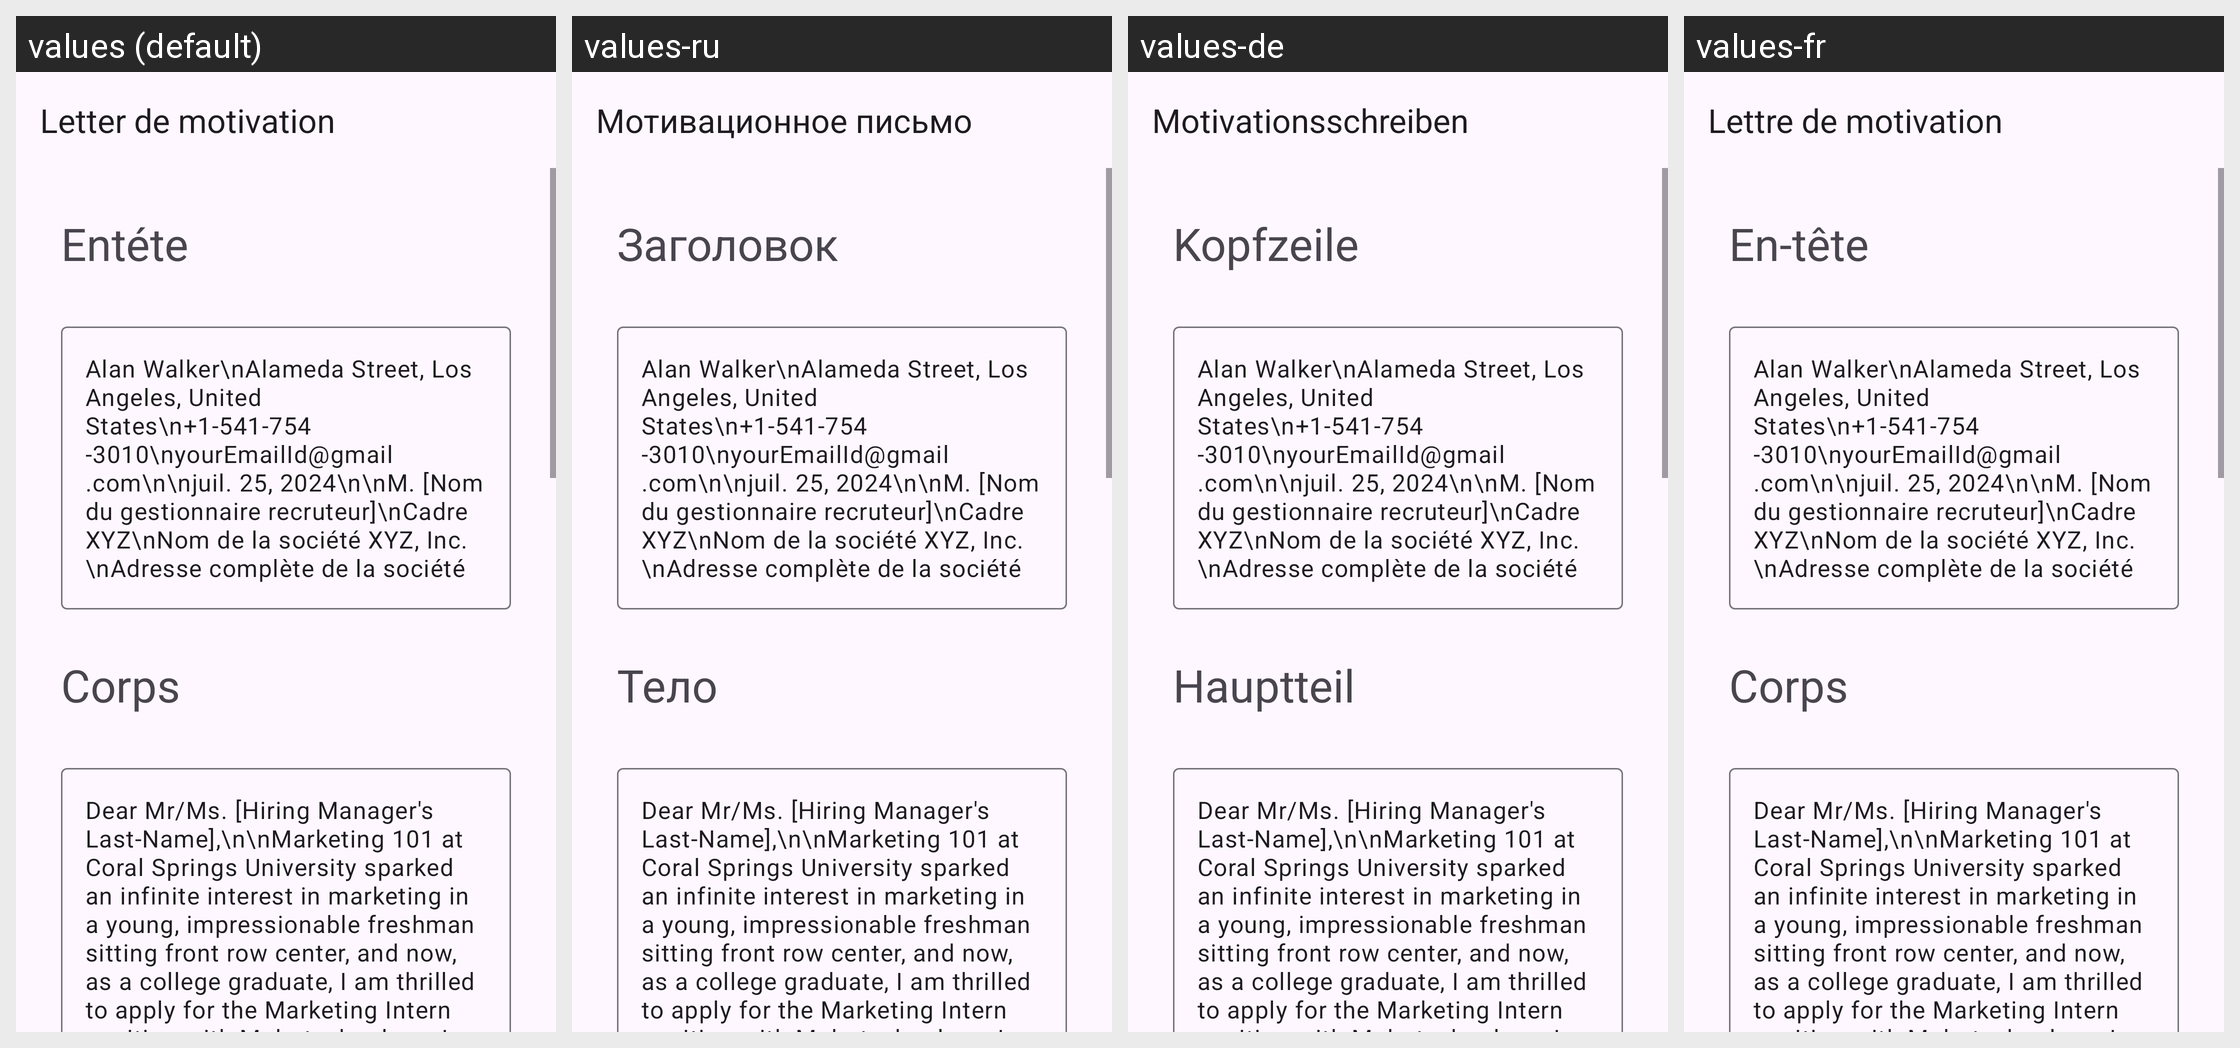

The same Android screen rendered under several of its app's locales, left to right. List the strings drawn on it with the default value and each locale's translation.
Android screen res/layout/activity_marketing_intern.xml rendered under 4 locales, left to right: values (default), values-ru, values-de, values-fr. Device: Nexus 5 (rendered at 1080×1920; each locale shown at half size, 540×960, under a caption strip naming it); theme Theme.App_creat_profesionell_cv.
Other locales in the repository, not shown: values-en, values-it.
Strings drawn on this screen, with the default value and each locale's value (text and hints the layout hard-codes, and strings that could not be matched under every locale, appear in the picture but are not listed):

letter_de_motivation
  values: Letter de motivation
  values-ru: Мотивационное письмо
  values-de: Motivationsschreiben
  values-fr: Lettre de motivation

ent_te
  values: Entéte
  values-ru: Заголовок
  values-de: Kopfzeile
  values-fr: En-tête

corps
  values: Corps
  values-ru: Тело
  values-de: Hauptteil
  values-fr: Corps
